The GitHub repository TonyVu258/dataset-build contains a labelled image folder "Cay-sau-rieng" with 10 categories: anthracnose disease, canker disease, fruit rot, mealybug infestation, pink disease, sooty mold, stem blight, stem cracking gummosis, thrips disease, yellow leaf. Examples follow, each with its label.

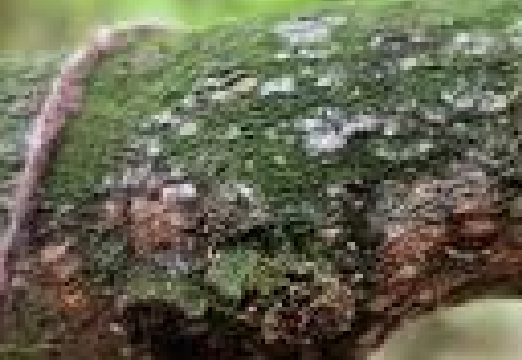
Label: pink disease

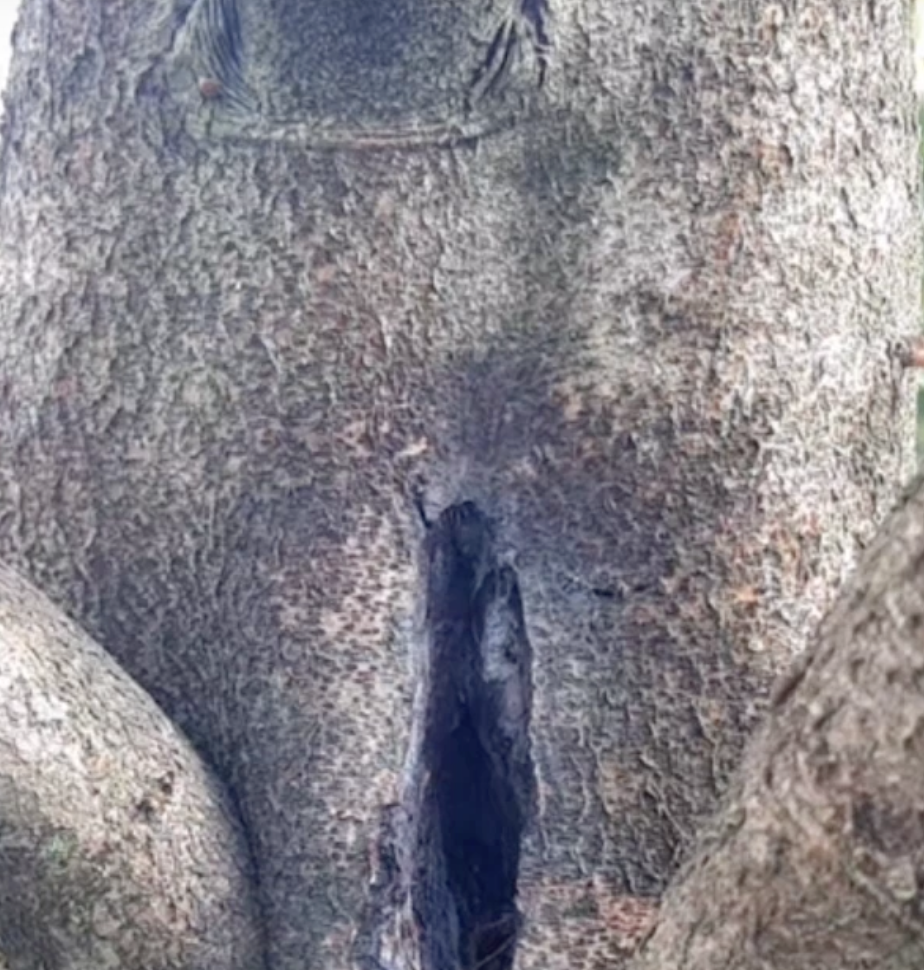
Label: stem cracking gummosis

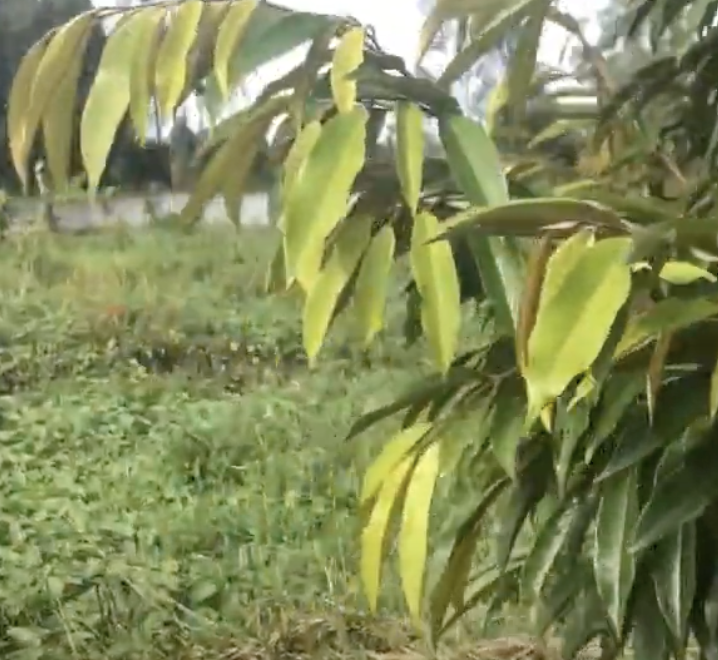
Label: yellow leaf

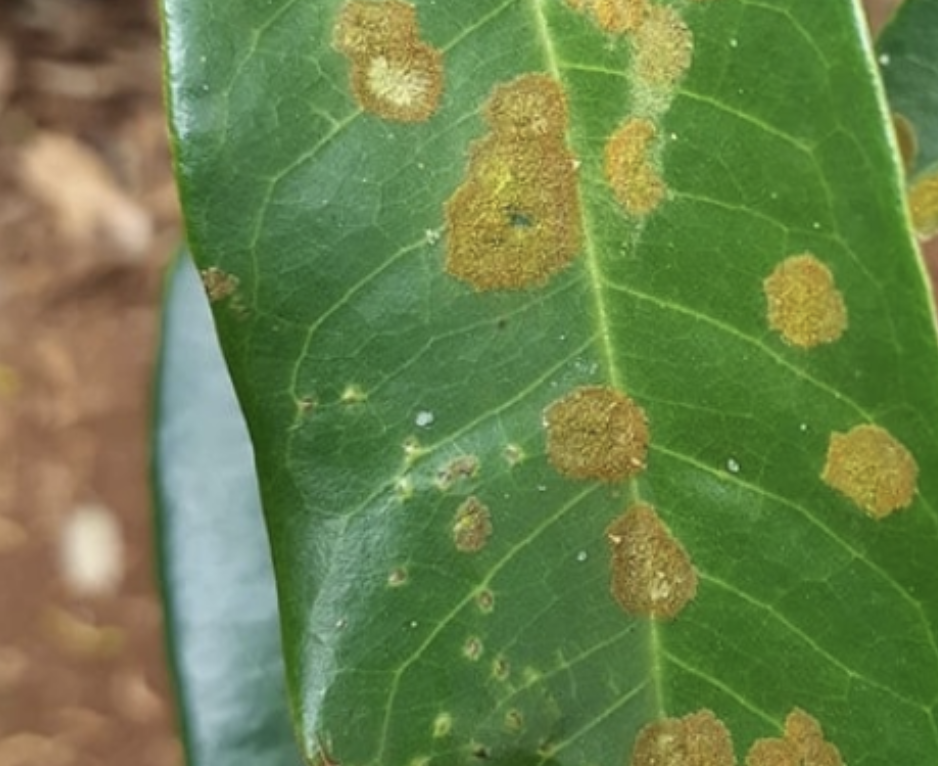
Label: stem blight

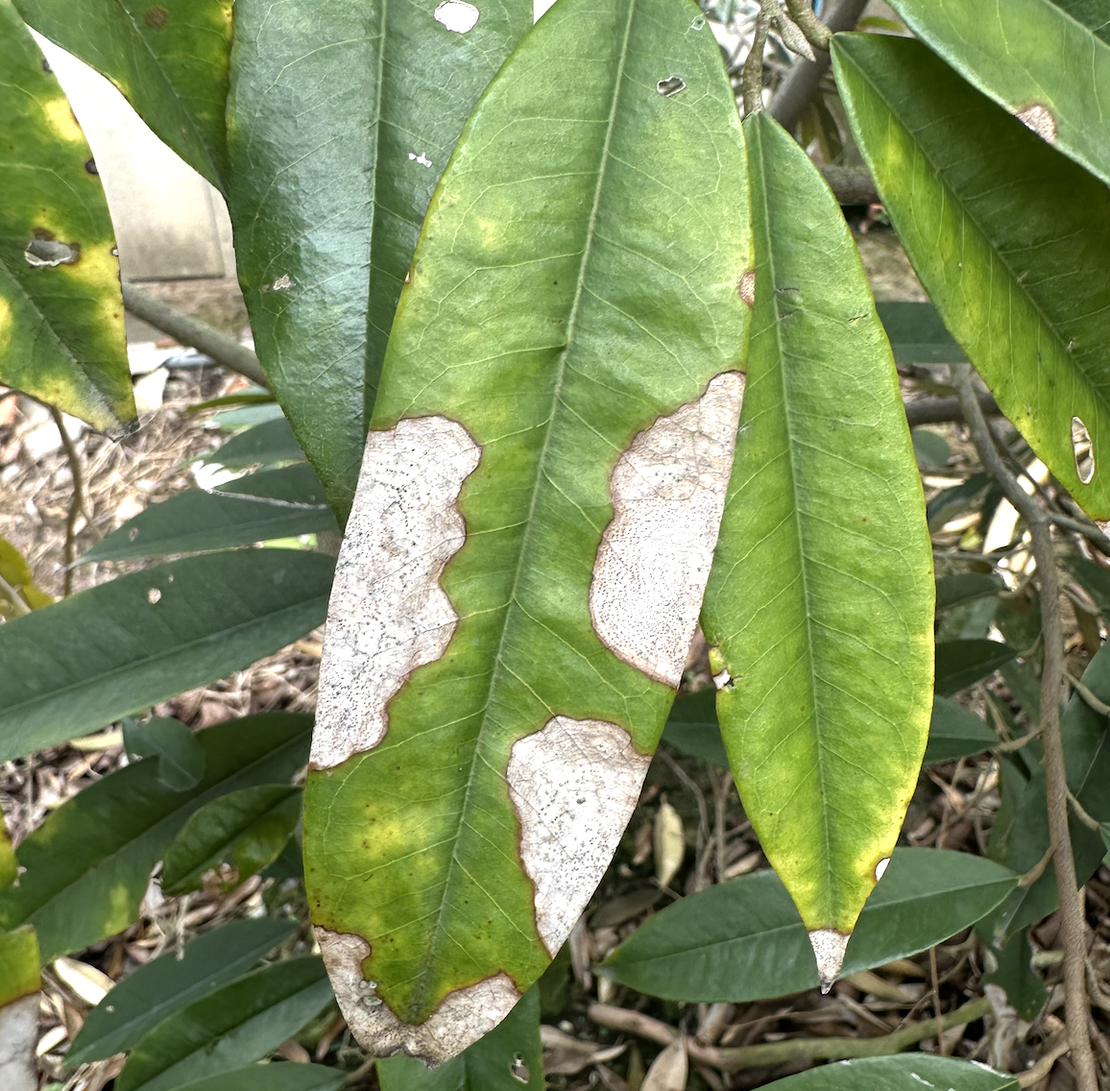
Label: anthracnose disease

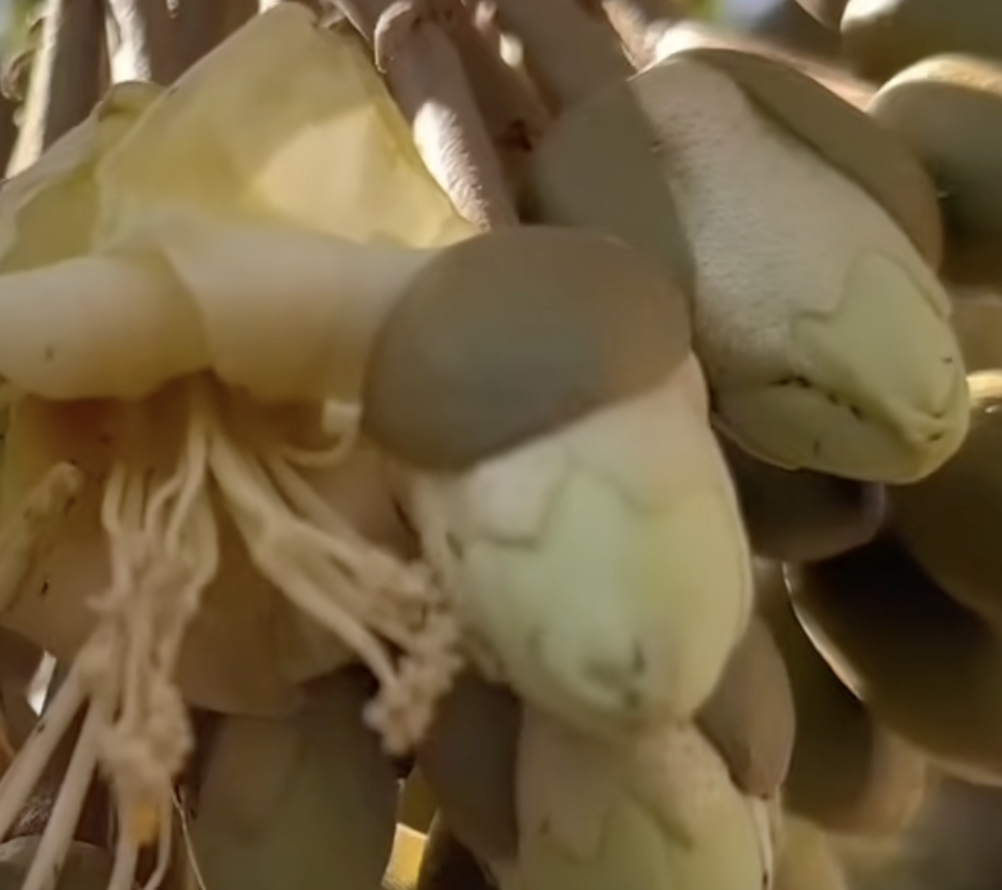
Label: thrips disease
